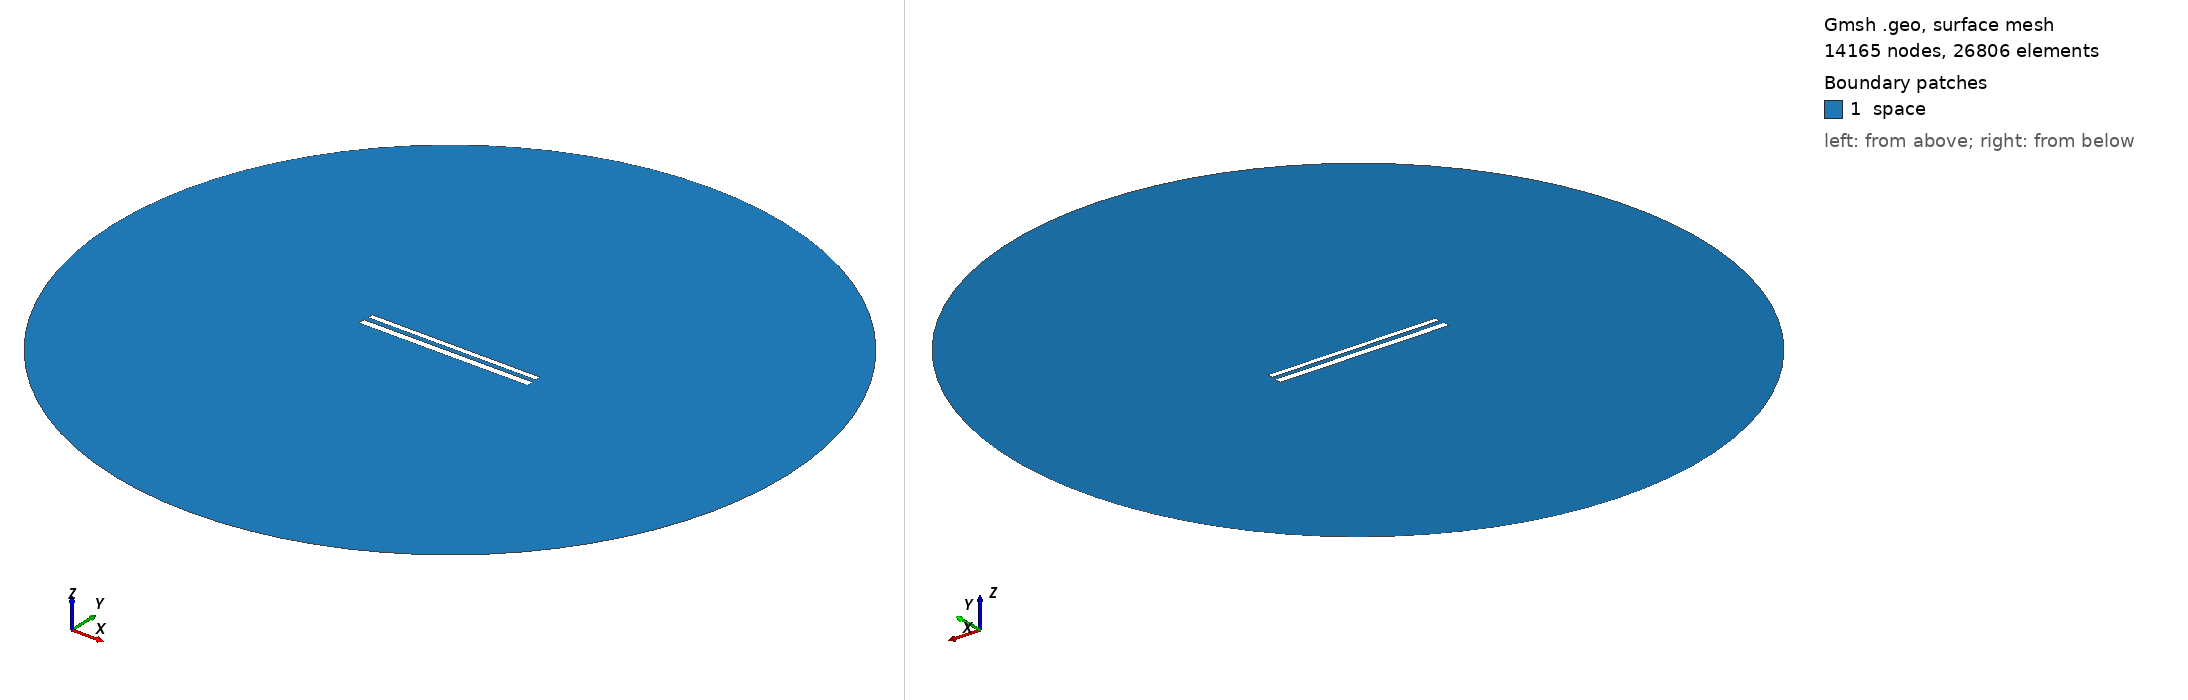

Gmsh geometry script, surface-meshed: 14165 nodes, 26806 surface elements. Boundary patches (legend numbers): 1 space. Left view from above one corner, right view from below the opposite corner. Legend entries are the model's physical surfaces. The drawing asked Gmsh for element sizes between 1% and 20% of the model's largest extent; the script's own settings can give other sizes.

=== 486.geo (drawn) ===
// Set the geometry kernel
SetFactory("OpenCASCADE");

//---------------------------------------
// Rectangles
//---------------------------------------

// Rectangle 1 (top)
Point(1) = {-49.67777777777778, 1.5166666666666666, 0, 1.0};
Point(2) = {49.67777777777778, 1.5166666666666666, 0, 1.0};
Point(3) = {49.67777777777778, 4.872222222222223, 0, 1.0};
Point(4) = {-49.67777777777778, 4.872222222222223, 0, 1.0};

Line(1) = {1, 2};
Line(2) = {2, 3};
Line(3) = {3, 4};
Line(4) = {4, 1};

Line Loop(1) = {1, 2, 3, 4};
Plane Surface(1) = {1};

Rotate { {0, 0, 1}, {0,  1.1944444444444444,  0}, -0.002 } {
  Surface{1};
}

// Rectangle 2 (bottom)
Point(5) = {-50,-1.1944444444444444, 0, 1.0};
Point(6) = { 50,-1.1944444444444444, 0, 1.0};
Point(7) = { 50,-5.194444444444445, 0, 1.0};
Point(8) = {-50,-5.194444444444445, 0, 1.0};

Line(5) = {5, 6};
Line(6) = {6, 7};
Line(7) = {7, 8};
Line(8) = {8, 5};

Line Loop(2) = {5, 6, 7, 8};
Plane Surface(2) = {2}; 


//---------------------------------------
// Circle
//---------------------------------------

// Define points
Point(9) = {0, 0, 0};        // Center
Point(10) = {200, 0, 0};     // Start point
Point(11) = {0, 200, 0};     // 90 degrees
Point(12) = {-200, 0, 0};    // 180 degrees
Point(13) = {0, -200, 0};    // 270 degrees

// Define circle arcs (each needs start, center, end)
Circle(9) = {10, 9, 11};
Circle(10) = {11, 9, 12};
Circle(11) = {12, 9, 13};
Circle(12) = {13, 9, 10};

// Define curve loop and surface if needed
Curve Loop(3) = {9, 10, 11, 12};
Surface(3) = {3};

// Subtract Rectangles from Circle
BooleanDifference{ Surface{3}; Delete; }{ Surface{1}; Surface{2}; Delete; }

//---------------------------------------
// Transfinite Lines and Surface
//---------------------------------------
r = 7;
Transfinite Line {1, 3} = 50*r Using Progression 1;
Transfinite Line {2, 4} = 2*r Using Progression 1;
Transfinite Line {5, 7} = 50*r Using Progression 1;
Transfinite Line {6, 8} = 2*r Using Progression 1;
Transfinite Line {9, 10, 11, 12} = 20 Using Progression 1;

//---------------------------------------
// Define Physical Groups
//---------------------------------------                

//--- Physical Curves
// Physical groups for boundaries
Physical Line("force_segment", 10) = {1};
Physical Line("upper_plate", 11) = {2, 3, 4};
Physical Line("lower_plate", 12) = {5, 6, 7, 8};
Physical Line("boundary", 20) = {9, 10, 11, 12};

//--- Physical Surfaces
Physical Surface("space", 30) = {3};

//---------------------------------------
// 6. Generate the Mesh
//---------------------------------------
Mesh 2;  // 2D mesh generation
